Labelled photos from "data", an image-classification folder in Mahesh-hk07/iris-Flower-Classification. The possible labels are: hibiscus, iris, lotus, rose, sunflower.

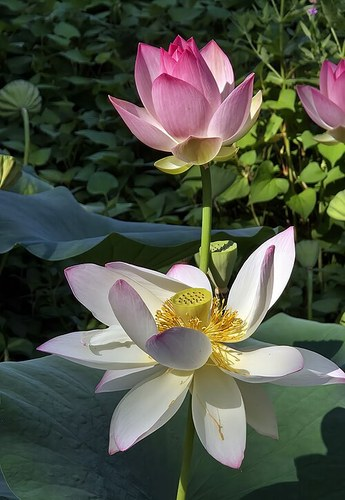
Label: lotus

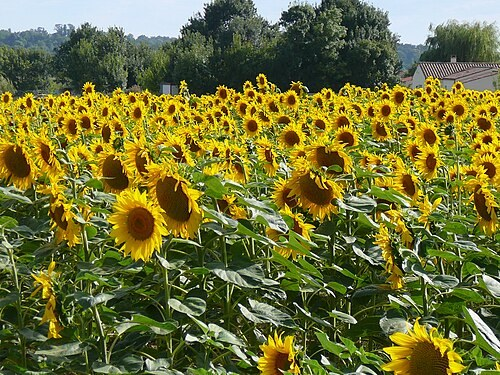
Label: sunflower

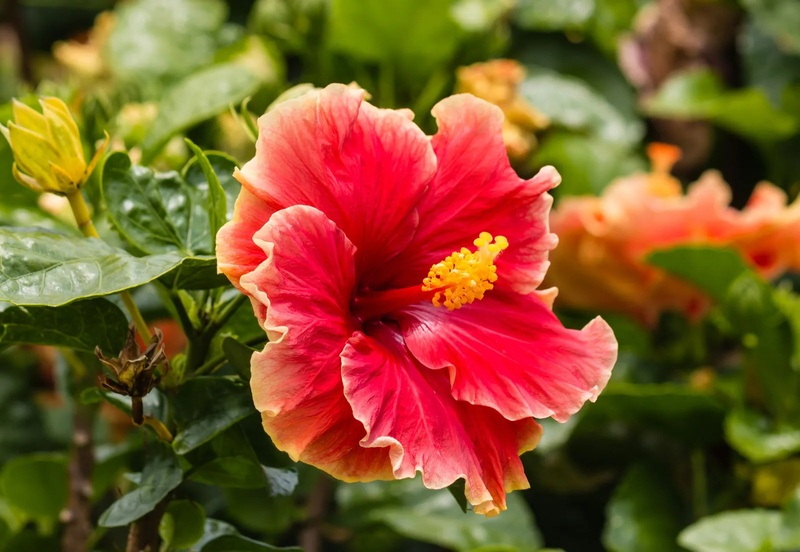
Label: hibiscus

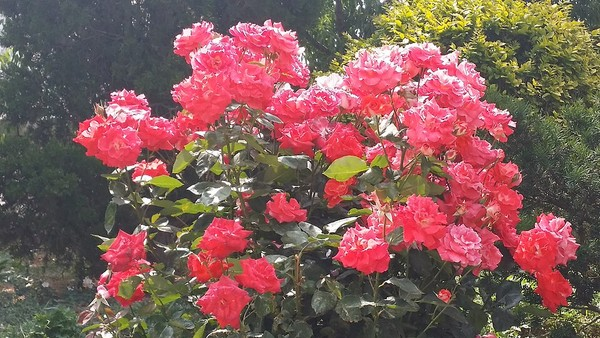
Label: rose

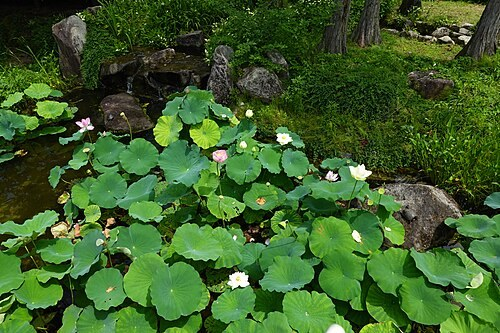
Label: lotus

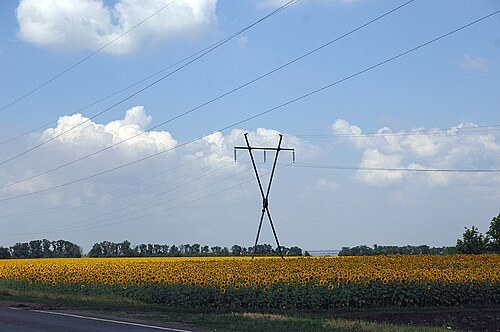
Label: sunflower
